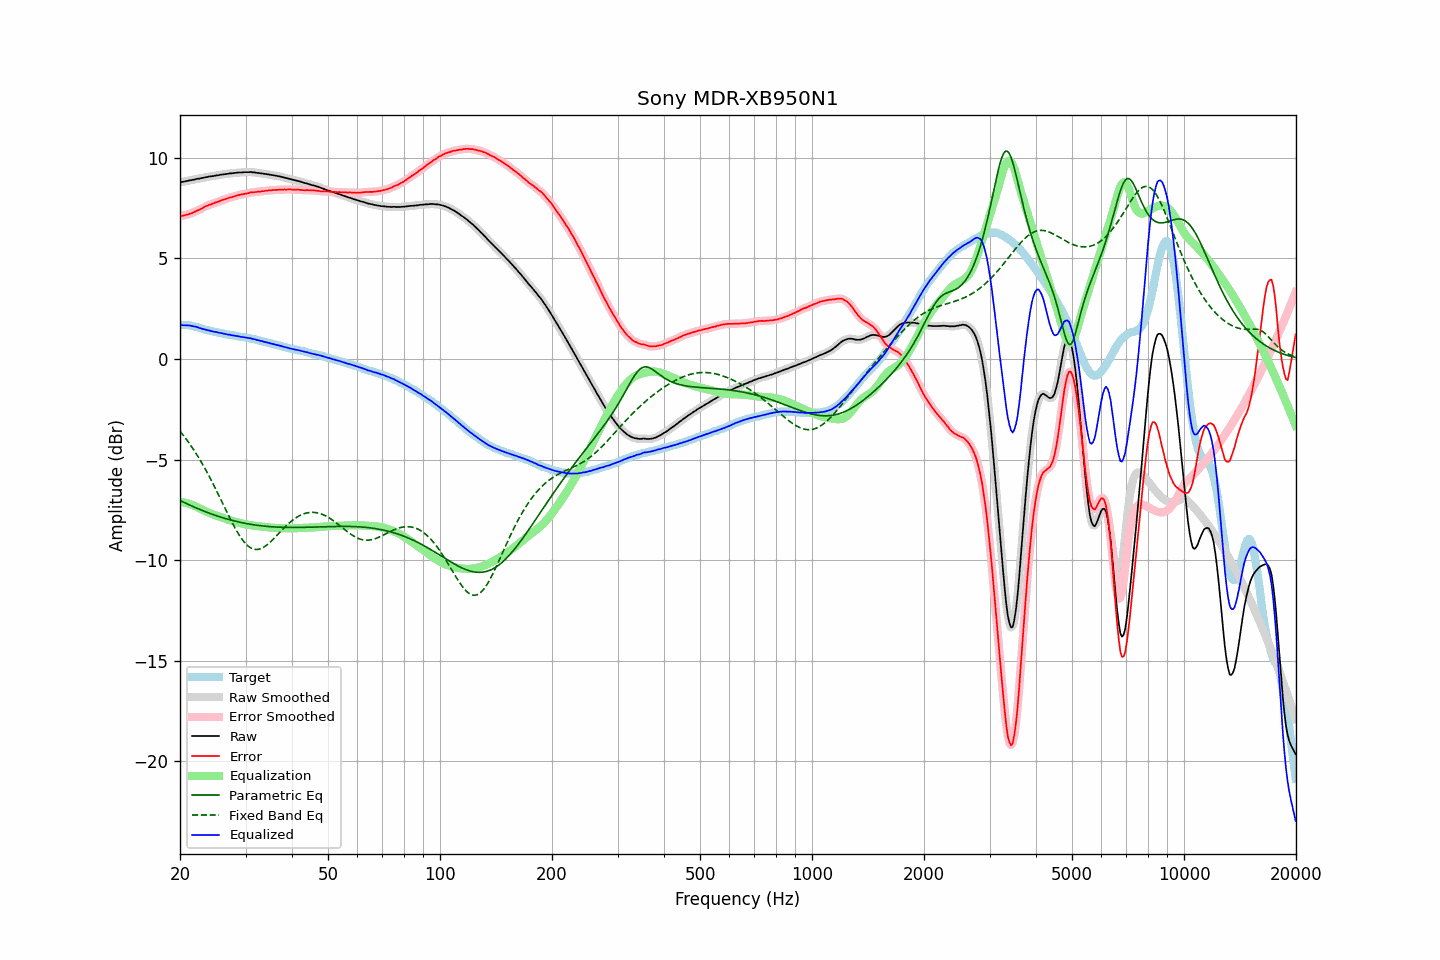

Values plotted in this chart, from the file beside it:
frequency, raw, error, smoothed, error_smoothed, equalization, parametric_eq, fixed_band_eq, equalized_raw, equalized_smoothed, target
20.00, 8.78, 7.10, 8.78, 7.11, -7.10, -7.03, -3.59, 1.68, 1.68, 1.68
20.20, 8.79, 7.11, 8.79, 7.11, -7.11, -7.07, -3.69, 1.68, 1.68, 1.68
20.40, 8.80, 7.12, 8.81, 7.13, -7.13, -7.11, -3.79, 1.68, 1.68, 1.68
20.61, 8.82, 7.14, 8.82, 7.14, -7.14, -7.15, -3.89, 1.68, 1.68, 1.68
20.81, 8.84, 7.16, 8.84, 7.16, -7.16, -7.19, -4.00, 1.68, 1.68, 1.68
21.02, 8.85, 7.17, 8.86, 7.18, -7.19, -7.22, -4.11, 1.67, 1.67, 1.68
21.23, 8.87, 7.21, 8.87, 7.21, -7.21, -7.26, -4.22, 1.66, 1.66, 1.66
21.44, 8.88, 7.24, 8.88, 7.24, -7.24, -7.30, -4.33, 1.64, 1.64, 1.65
21.66, 8.90, 7.27, 8.90, 7.27, -7.27, -7.33, -4.45, 1.63, 1.63, 1.63
21.87, 8.91, 7.31, 8.92, 7.31, -7.31, -7.37, -4.57, 1.61, 1.61, 1.61
22.09, 8.94, 7.35, 8.94, 7.34, -7.34, -7.40, -4.70, 1.60, 1.60, 1.60
22.31, 8.95, 7.39, 8.95, 7.38, -7.38, -7.44, -4.82, 1.57, 1.57, 1.57
22.54, 8.96, 7.41, 8.97, 7.42, -7.42, -7.47, -4.96, 1.54, 1.55, 1.55
22.76, 8.98, 7.46, 8.98, 7.45, -7.46, -7.50, -5.09, 1.52, 1.52, 1.53
22.99, 8.99, 7.49, 9.00, 7.50, -7.50, -7.54, -5.23, 1.49, 1.50, 1.50
23.22, 9.01, 7.54, 9.01, 7.54, -7.54, -7.57, -5.37, 1.47, 1.47, 1.47
23.45, 9.03, 7.59, 9.03, 7.59, -7.58, -7.60, -5.51, 1.46, 1.45, 1.44
23.69, 9.04, 7.61, 9.05, 7.62, -7.61, -7.63, -5.66, 1.43, 1.43, 1.43
23.92, 9.06, 7.65, 9.06, 7.65, -7.65, -7.66, -5.81, 1.42, 1.41, 1.41
24.16, 9.07, 7.68, 9.07, 7.68, -7.68, -7.69, -5.96, 1.39, 1.39, 1.40
24.40, 9.08, 7.71, 9.09, 7.71, -7.71, -7.72, -6.12, 1.37, 1.37, 1.38
24.65, 9.09, 7.73, 9.10, 7.74, -7.74, -7.75, -6.27, 1.35, 1.36, 1.36
24.89, 9.11, 7.78, 9.11, 7.77, -7.77, -7.77, -6.43, 1.34, 1.34, 1.34
25.14, 9.12, 7.80, 9.12, 7.80, -7.80, -7.80, -6.59, 1.33, 1.33, 1.33
25.39, 9.13, 7.83, 9.14, 7.83, -7.83, -7.83, -6.76, 1.31, 1.31, 1.31
25.65, 9.15, 7.85, 9.15, 7.86, -7.86, -7.85, -6.92, 1.30, 1.29, 1.30
25.91, 9.16, 7.89, 9.16, 7.89, -7.89, -7.88, -7.09, 1.28, 1.28, 1.27
26.16, 9.17, 7.92, 9.17, 7.92, -7.91, -7.90, -7.25, 1.26, 1.26, 1.26
26.43, 9.18, 7.93, 9.18, 7.94, -7.94, -7.93, -7.42, 1.24, 1.24, 1.25
26.69, 9.19, 7.97, 9.20, 7.97, -7.97, -7.95, -7.58, 1.23, 1.23, 1.22
26.96, 9.20, 7.99, 9.21, 8.00, -7.99, -7.97, -7.75, 1.21, 1.21, 1.21
27.23, 9.22, 8.02, 9.22, 8.02, -8.02, -7.99, -7.91, 1.20, 1.20, 1.20
27.50, 9.22, 8.03, 9.23, 8.04, -8.04, -8.02, -8.07, 1.18, 1.18, 1.19
27.77, 9.23, 8.07, 9.24, 8.06, -8.07, -8.04, -8.22, 1.17, 1.17, 1.17
28.05, 9.24, 8.08, 9.24, 8.09, -8.09, -8.06, -8.37, 1.15, 1.15, 1.16
28.33, 9.25, 8.11, 9.25, 8.11, -8.11, -8.08, -8.51, 1.14, 1.14, 1.14
28.62, 9.26, 8.13, 9.26, 8.14, -8.13, -8.09, -8.65, 1.13, 1.13, 1.13
28.90, 9.26, 8.15, 9.26, 8.16, -8.15, -8.11, -8.78, 1.11, 1.11, 1.11
29.19, 9.26, 8.17, 9.27, 8.17, -8.17, -8.13, -8.90, 1.09, 1.10, 1.09
29.48, 9.27, 8.18, 9.27, 8.19, -8.19, -8.15, -9.01, 1.09, 1.09, 1.09
29.78, 9.28, 8.20, 9.28, 8.20, -8.21, -8.16, -9.11, 1.08, 1.07, 1.08
30.08, 9.28, 8.21, 9.28, 8.21, -8.22, -8.18, -9.20, 1.06, 1.06, 1.07
30.38, 9.28, 8.23, 9.29, 8.24, -8.24, -8.19, -9.27, 1.05, 1.05, 1.05
30.68, 9.28, 8.24, 9.29, 8.25, -8.25, -8.21, -9.34, 1.03, 1.04, 1.04
30.99, 9.29, 8.28, 9.28, 8.27, -8.26, -8.22, -9.39, 1.03, 1.02, 1.01
31.30, 9.27, 8.27, 9.28, 8.28, -8.28, -8.23, -9.43, 1.00, 1.01, 1.00
31.61, 9.27, 8.28, 9.27, 8.29, -8.29, -8.25, -9.46, 0.99, 0.98, 0.99
31.93, 9.26, 8.29, 9.26, 8.30, -8.30, -8.26, -9.47, 0.97, 0.96, 0.97
32.24, 9.24, 8.31, 9.25, 8.31, -8.31, -8.27, -9.47, 0.94, 0.94, 0.94
32.57, 9.24, 8.32, 9.24, 8.32, -8.32, -8.28, -9.46, 0.93, 0.92, 0.92
32.89, 9.22, 8.31, 9.23, 8.33, -8.33, -8.29, -9.44, 0.90, 0.90, 0.91
33.22, 9.22, 8.34, 9.22, 8.33, -8.33, -8.30, -9.40, 0.89, 0.88, 0.88
33.55, 9.20, 8.33, 9.21, 8.34, -8.34, -8.31, -9.36, 0.86, 0.86, 0.87
33.89, 9.19, 8.35, 9.20, 8.36, -8.35, -8.32, -9.31, 0.84, 0.84, 0.84
34.23, 9.18, 8.36, 9.18, 8.36, -8.36, -8.32, -9.25, 0.82, 0.82, 0.82
34.57, 9.17, 8.37, 9.17, 8.37, -8.37, -8.33, -9.18, 0.80, 0.80, 0.80
34.92, 9.15, 8.37, 9.16, 8.38, -8.38, -8.34, -9.11, 0.78, 0.78, 0.78
35.27, 9.14, 8.38, 9.14, 8.38, -8.39, -8.34, -9.04, 0.76, 0.76, 0.76
35.62, 9.13, 8.39, 9.13, 8.39, -8.39, -8.35, -8.96, 0.74, 0.74, 0.74
35.97, 9.11, 8.39, 9.12, 8.40, -8.40, -8.35, -8.88, 0.72, 0.72, 0.72
... 635 more rows
